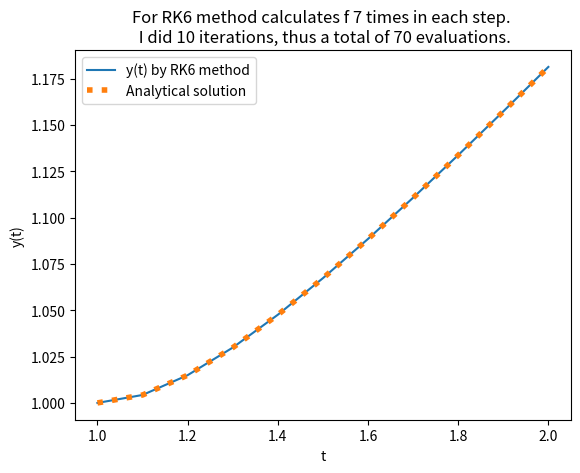

Python code for this plot:
import numpy as np
import matplotlib.pyplot as plt
# Let dy/dt=y/t-(y/t)^2   (same as Q2)
def f(t,y):
    return y/t-(y/t)**2

def sol(t):
    return t/(1+np.log(t))
a=1
b=2
n=10
h=(b-a)/n
t=np.linspace(a,b,n+1)
iv=[1] # initial values 
o=1  

def rk6(t,f):
    i=1
    y=np.zeros((n+1,o))
    y[0,:]=iv
    s=np.sqrt(21)
    while i<=n:
        k1=h*f(t[i-1],y[i-1,:])
        k2=h*f(t[i-1]+h,y[i-1,:]+k1)
        k3=h*f(t[i-1]+h/2,y[i-1,:]+(3*k1+k2)/8)
        k4=h*f(t[i-1]+2*h/3,y[i-1,:]+(8*k1+2*k2+8*k3)/27)
        k5=h*f(t[i-1]+(7-s)*h/14,y[i-1]+
               (3*(3*s-7)*k1-8*(7-s)*k2+48*(7-s)*k3-3*(21-s)*k4)/392)
        k6=h*f(t[i-1]+(7+s)*h/14,y[i-1]+
               (-5*(51*s+231)*k1-40*(7+s)*k2-320*s*k3+3*(21+121*s)*k4+
                392*(6+s)*k5)/1960)
        k7=h*f(t[i-1]+h,y[i-1]+(15*(7*s+22)*k1+120*k2+40*(7*s-5)*k3-
                63*(3*s-1)*k4-14*(49+9*s)*k5+70*(7-s)*k6)/180)
        y[i,:]=y[i-1,:]+(9*k1+64*k3+49*k5+49*k6+9*k7)/180
        i+=1
    return y

y=rk6(t,f)
ysol=sol(t)
plt.plot(t,y[:,0], label='y(t) by RK6 method')
plt.plot(t,ysol, label='Analytical solution',linestyle=':',linewidth=4)
plt.title('For RK6 method calculates f 7 times in each step. \n I did 10 iterations,\
 thus a total of 70 evaluations.')
plt.xlabel('t')
plt.ylabel('y(t)')
plt.legend()
plt.show()
